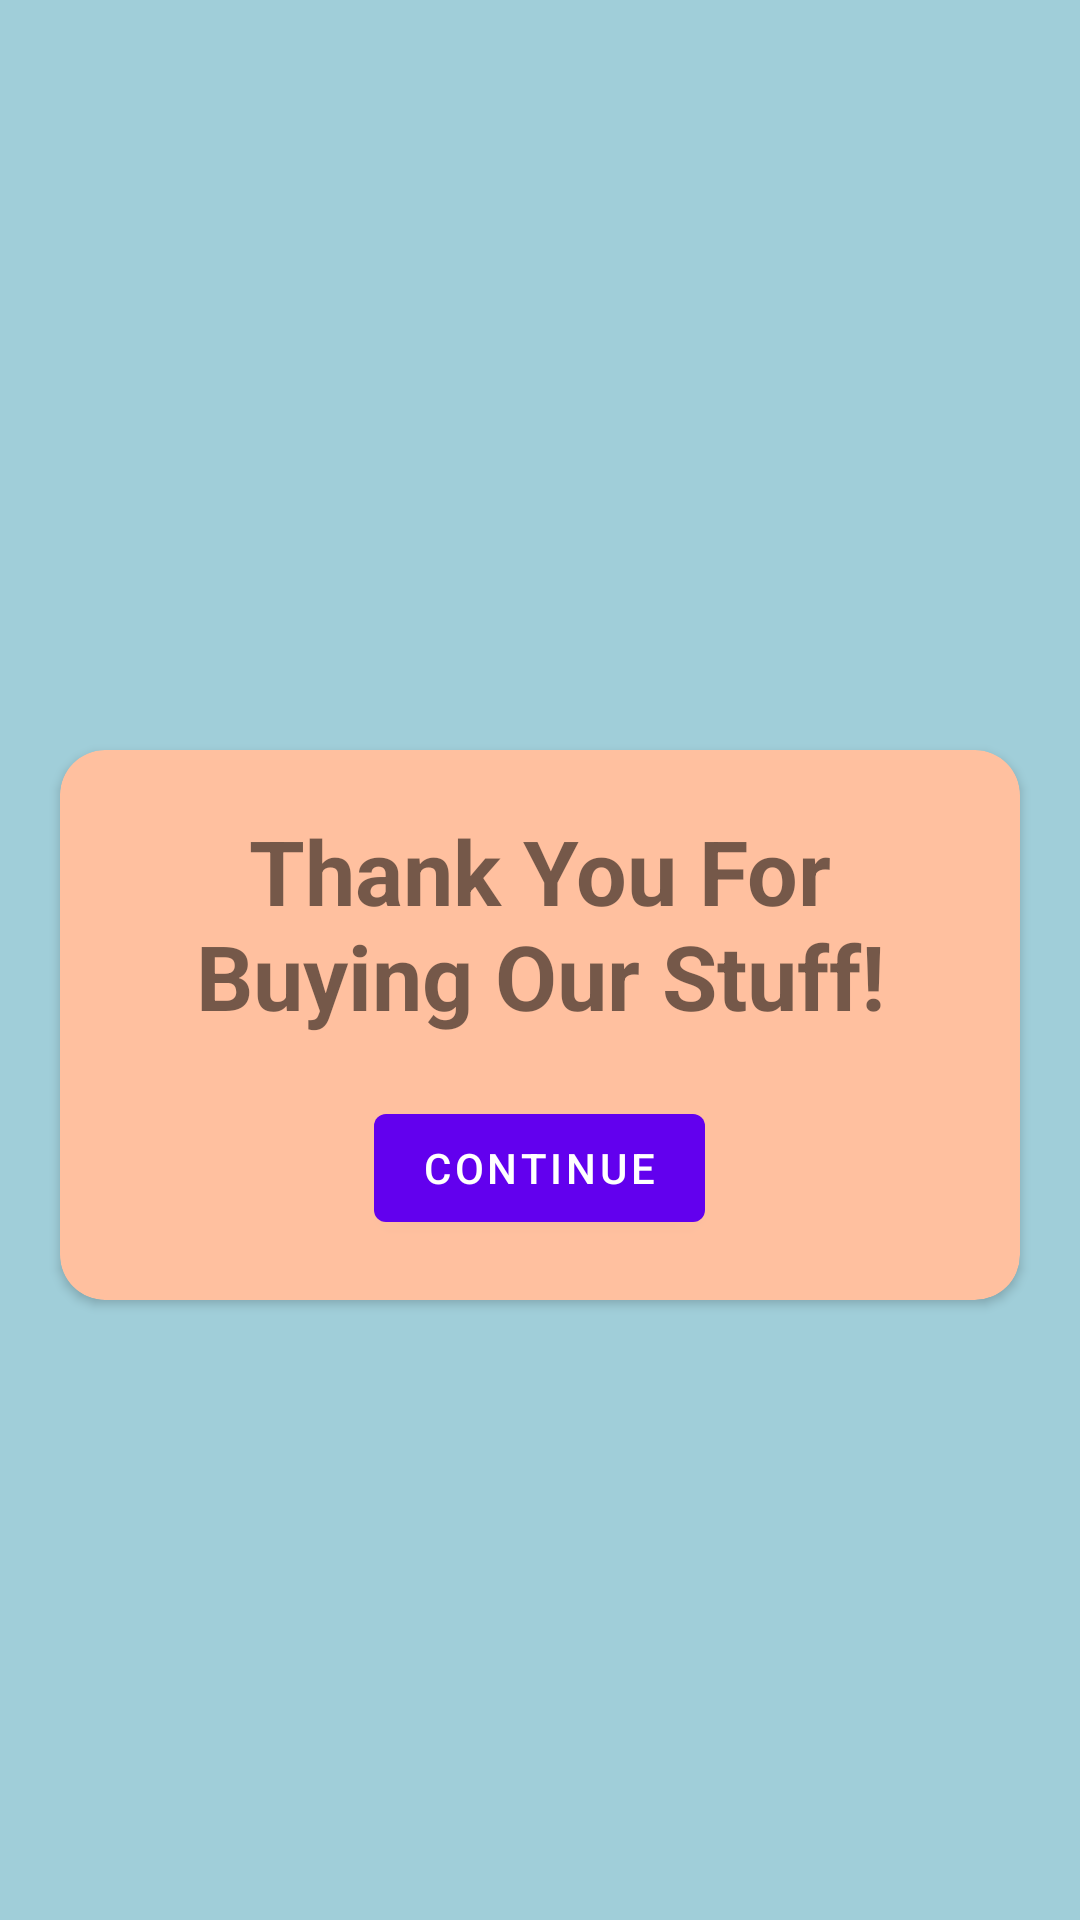

This screen was rendered from an Android layout file. Write that file and the resources it references.
<!-- AndroidManifest.xml: application theme Theme.PCHOP -->
<!-- res/layout/activity_check_out.xml -->
<?xml version="1.0" encoding="utf-8"?>
<LinearLayout
    xmlns:android="http://schemas.android.com/apk/res/android"
    xmlns:app="http://schemas.android.com/apk/res-auto"
    xmlns:tools="http://schemas.android.com/tools"
    android:layout_width="match_parent"
    android:layout_height="match_parent"
    android:orientation="vertical"
    android:layout_gravity="center"
    tools:context=".CheckOut"
    android:background="@color/Primary">

    <androidx.cardview.widget.CardView
        android:layout_width="match_parent"
        android:layout_height="wrap_content"
        app:cardCornerRadius="15dp"
        android:layout_marginRight="20dp"
        android:layout_marginLeft="20dp"
        android:layout_marginTop="250dp"
        android:backgroundTint="@color/Secondary">

        <LinearLayout
            android:layout_width="match_parent"
            android:layout_height="wrap_content"
            android:orientation="vertical"
            android:layout_margin="20dp"
            android:gravity="center">
            <TextView
                android:layout_width="match_parent"
                android:layout_height="wrap_content"
                android:text="Thank You For Buying Our Stuff!"
                android:textSize="30dp"
                android:textStyle="bold"
                android:gravity="center"/>
            <com.google.android.material.button.MaterialButton
                android:layout_width="wrap_content"
                android:layout_height="wrap_content"
                android:text="CONTINUE"
                android:layout_marginTop="20dp"/>

        </LinearLayout>

    </androidx.cardview.widget.CardView>

</LinearLayout>
<!-- resources referenced by this layout -->
<resources>
  <color name="Primary">#a0ced9</color>
  <color name="Secondary">#ffc09f</color>
  <style name="Theme.PCHOP" parent="Theme.MaterialComponents.DayNight.DarkActionBar">
          
          <item name="colorPrimary">@color/purple_500</item>
          <item name="colorPrimaryVariant">@color/purple_700</item>
          <item name="colorOnPrimary">@color/white</item>
          
          <item name="colorSecondary">@color/teal_200</item>
          <item name="colorSecondaryVariant">@color/teal_700</item>
          <item name="colorOnSecondary">@color/black</item>
          
          <item name="android:statusBarColor" tools:targetApi="l">?attr/colorPrimaryVariant</item>
          
      </style>
  <color name="purple_500">#FF6200EE</color>
  <color name="purple_700">#FF3700B3</color>
  <color name="white">#FFFFFFFF</color>
  <color name="teal_200">#FF03DAC5</color>
  <color name="teal_700">#FF018786</color>
  <color name="black">#FF000000</color>
</resources>
